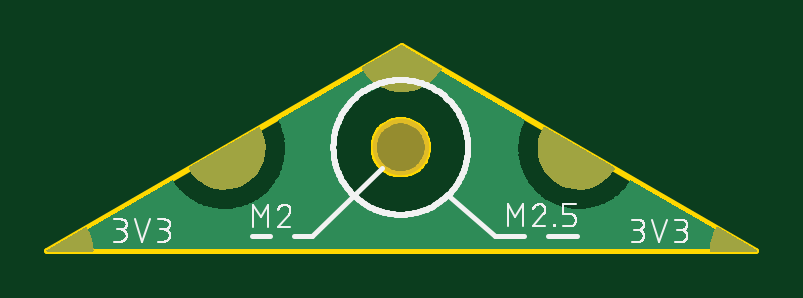
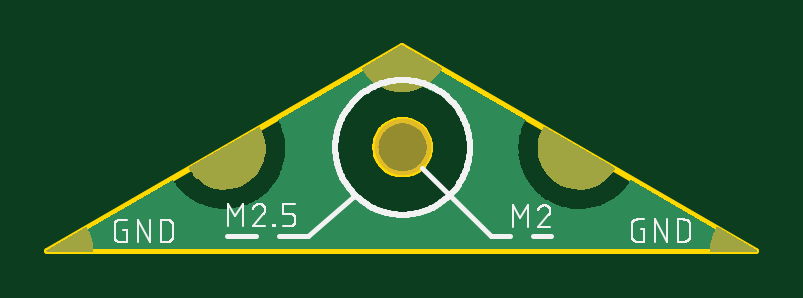
Circuit board: 9 layer files. Board 30.0 x 8.7 mm.
- bottom_copper: copper_bottom.gbr (18605 bytes)
- top_copper: copper_top.gbr (18605 bytes)
- outline: profile.gbr (3485 bytes)
- bottom_silk: silkscreen_bottom.gbr (17871 bytes)
- top_silk: silkscreen_top.gbr (23590 bytes)
- bottom_mask: soldermask_bottom.gbr (8903 bytes)
- top_mask: soldermask_top.gbr (8903 bytes)
- paste: solderpaste_bottom.gbr (306 bytes)
- paste: solderpaste_top.gbr (306 bytes)

=== bottom_copper: copper_bottom.gbr (18605 bytes, source omitted) ===
=== top_copper: copper_top.gbr (18605 bytes, source omitted) ===
=== outline: profile.gbr ===
G04 EAGLE Gerber X2 export*
G04 #@! %TF.Part,Single*
G04 #@! %TF.FileFunction,Profile,NP*
G04 #@! %TF.FilePolarity,Positive*
G04 #@! %TF.GenerationSoftware,Autodesk,EAGLE,8.7.1*
G04 #@! %TF.CreationDate,2018-11-26T06:11:13Z*
G75*
%MOMM*%
%FSLAX34Y34*%
%LPD*%
%AMOC8*
5,1,8,0,0,1.08239X$1,22.5*%
G01*
%ADD10C,0.254000*%


D10*
X173692Y254258D02*
X473686Y254254D01*
X323688Y340858D01*
X173692Y254258D01*
X334842Y297560D02*
X334771Y296659D01*
X334630Y295767D01*
X334419Y294888D01*
X334140Y294029D01*
X333794Y293194D01*
X333383Y292389D01*
X332911Y291618D01*
X332380Y290887D01*
X331793Y290200D01*
X331154Y289561D01*
X330467Y288974D01*
X329736Y288443D01*
X328965Y287971D01*
X328160Y287560D01*
X327325Y287214D01*
X326466Y286935D01*
X325587Y286724D01*
X324695Y286583D01*
X323794Y286512D01*
X322890Y286512D01*
X321989Y286583D01*
X321097Y286724D01*
X320218Y286935D01*
X319359Y287214D01*
X318524Y287560D01*
X317719Y287971D01*
X316948Y288443D01*
X316217Y288974D01*
X315530Y289561D01*
X314891Y290200D01*
X314304Y290887D01*
X313773Y291618D01*
X313301Y292389D01*
X312890Y293194D01*
X312544Y294029D01*
X312265Y294888D01*
X312054Y295767D01*
X311913Y296659D01*
X311842Y297560D01*
X311842Y298464D01*
X311913Y299365D01*
X312054Y300257D01*
X312265Y301136D01*
X312544Y301995D01*
X312890Y302830D01*
X313301Y303635D01*
X313773Y304406D01*
X314304Y305137D01*
X314891Y305824D01*
X315530Y306463D01*
X316217Y307050D01*
X316948Y307581D01*
X317719Y308053D01*
X318524Y308464D01*
X319359Y308810D01*
X320218Y309089D01*
X321097Y309300D01*
X321989Y309441D01*
X322890Y309512D01*
X323794Y309512D01*
X324695Y309441D01*
X325587Y309300D01*
X326466Y309089D01*
X327325Y308810D01*
X328160Y308464D01*
X328965Y308053D01*
X329736Y307581D01*
X330467Y307050D01*
X331154Y306463D01*
X331793Y305824D01*
X332380Y305137D01*
X332911Y304406D01*
X333383Y303635D01*
X333794Y302830D01*
X334140Y301995D01*
X334419Y301136D01*
X334630Y300257D01*
X334771Y299365D01*
X334842Y298464D01*
X334842Y297560D01*
X334842Y297560D02*
X334771Y296659D01*
X334630Y295767D01*
X334419Y294888D01*
X334140Y294029D01*
X333794Y293194D01*
X333383Y292389D01*
X332911Y291618D01*
X332380Y290887D01*
X331793Y290200D01*
X331154Y289561D01*
X330467Y288974D01*
X329736Y288443D01*
X328965Y287971D01*
X328160Y287560D01*
X327325Y287214D01*
X326466Y286935D01*
X325587Y286724D01*
X324695Y286583D01*
X323794Y286512D01*
X322890Y286512D01*
X321989Y286583D01*
X321097Y286724D01*
X320218Y286935D01*
X319359Y287214D01*
X318524Y287560D01*
X317719Y287971D01*
X316948Y288443D01*
X316217Y288974D01*
X315530Y289561D01*
X314891Y290200D01*
X314304Y290887D01*
X313773Y291618D01*
X313301Y292389D01*
X312890Y293194D01*
X312544Y294029D01*
X312265Y294888D01*
X312054Y295767D01*
X311913Y296659D01*
X311842Y297560D01*
X311842Y298464D01*
X311913Y299365D01*
X312054Y300257D01*
X312265Y301136D01*
X312544Y301995D01*
X312890Y302830D01*
X313301Y303635D01*
X313773Y304406D01*
X314304Y305137D01*
X314891Y305824D01*
X315530Y306463D01*
X316217Y307050D01*
X316948Y307581D01*
X317719Y308053D01*
X318524Y308464D01*
X319359Y308810D01*
X320218Y309089D01*
X321097Y309300D01*
X321989Y309441D01*
X322890Y309512D01*
X323794Y309512D01*
X324695Y309441D01*
X325587Y309300D01*
X326466Y309089D01*
X327325Y308810D01*
X328160Y308464D01*
X328965Y308053D01*
X329736Y307581D01*
X330467Y307050D01*
X331154Y306463D01*
X331793Y305824D01*
X332380Y305137D01*
X332911Y304406D01*
X333383Y303635D01*
X333794Y302830D01*
X334140Y301995D01*
X334419Y301136D01*
X334630Y300257D01*
X334771Y299365D01*
X334842Y298464D01*
X334842Y297560D01*
M02*

=== bottom_silk: silkscreen_bottom.gbr (17871 bytes, source omitted) ===
=== top_silk: silkscreen_top.gbr (23590 bytes, source omitted) ===
=== bottom_mask: soldermask_bottom.gbr (8903 bytes, source omitted) ===
=== top_mask: soldermask_top.gbr (8903 bytes, source omitted) ===
=== paste: solderpaste_bottom.gbr ===
G04 EAGLE Gerber X2 export*
G04 #@! %TF.Part,Single*
G04 #@! %TF.FileFunction,Paste,Bot*
G04 #@! %TF.FilePolarity,Positive*
G04 #@! %TF.GenerationSoftware,Autodesk,EAGLE,8.7.1*
G04 #@! %TF.CreationDate,2018-11-26T06:11:13Z*
G75*
%MOMM*%
%FSLAX34Y34*%
%LPD*%
%AMOC8*
5,1,8,0,0,1.08239X$1,22.5*%
G01*


M02*

=== paste: solderpaste_top.gbr ===
G04 EAGLE Gerber X2 export*
G04 #@! %TF.Part,Single*
G04 #@! %TF.FileFunction,Paste,Top*
G04 #@! %TF.FilePolarity,Positive*
G04 #@! %TF.GenerationSoftware,Autodesk,EAGLE,8.7.1*
G04 #@! %TF.CreationDate,2018-11-26T06:11:13Z*
G75*
%MOMM*%
%FSLAX34Y34*%
%LPD*%
%AMOC8*
5,1,8,0,0,1.08239X$1,22.5*%
G01*


M02*

